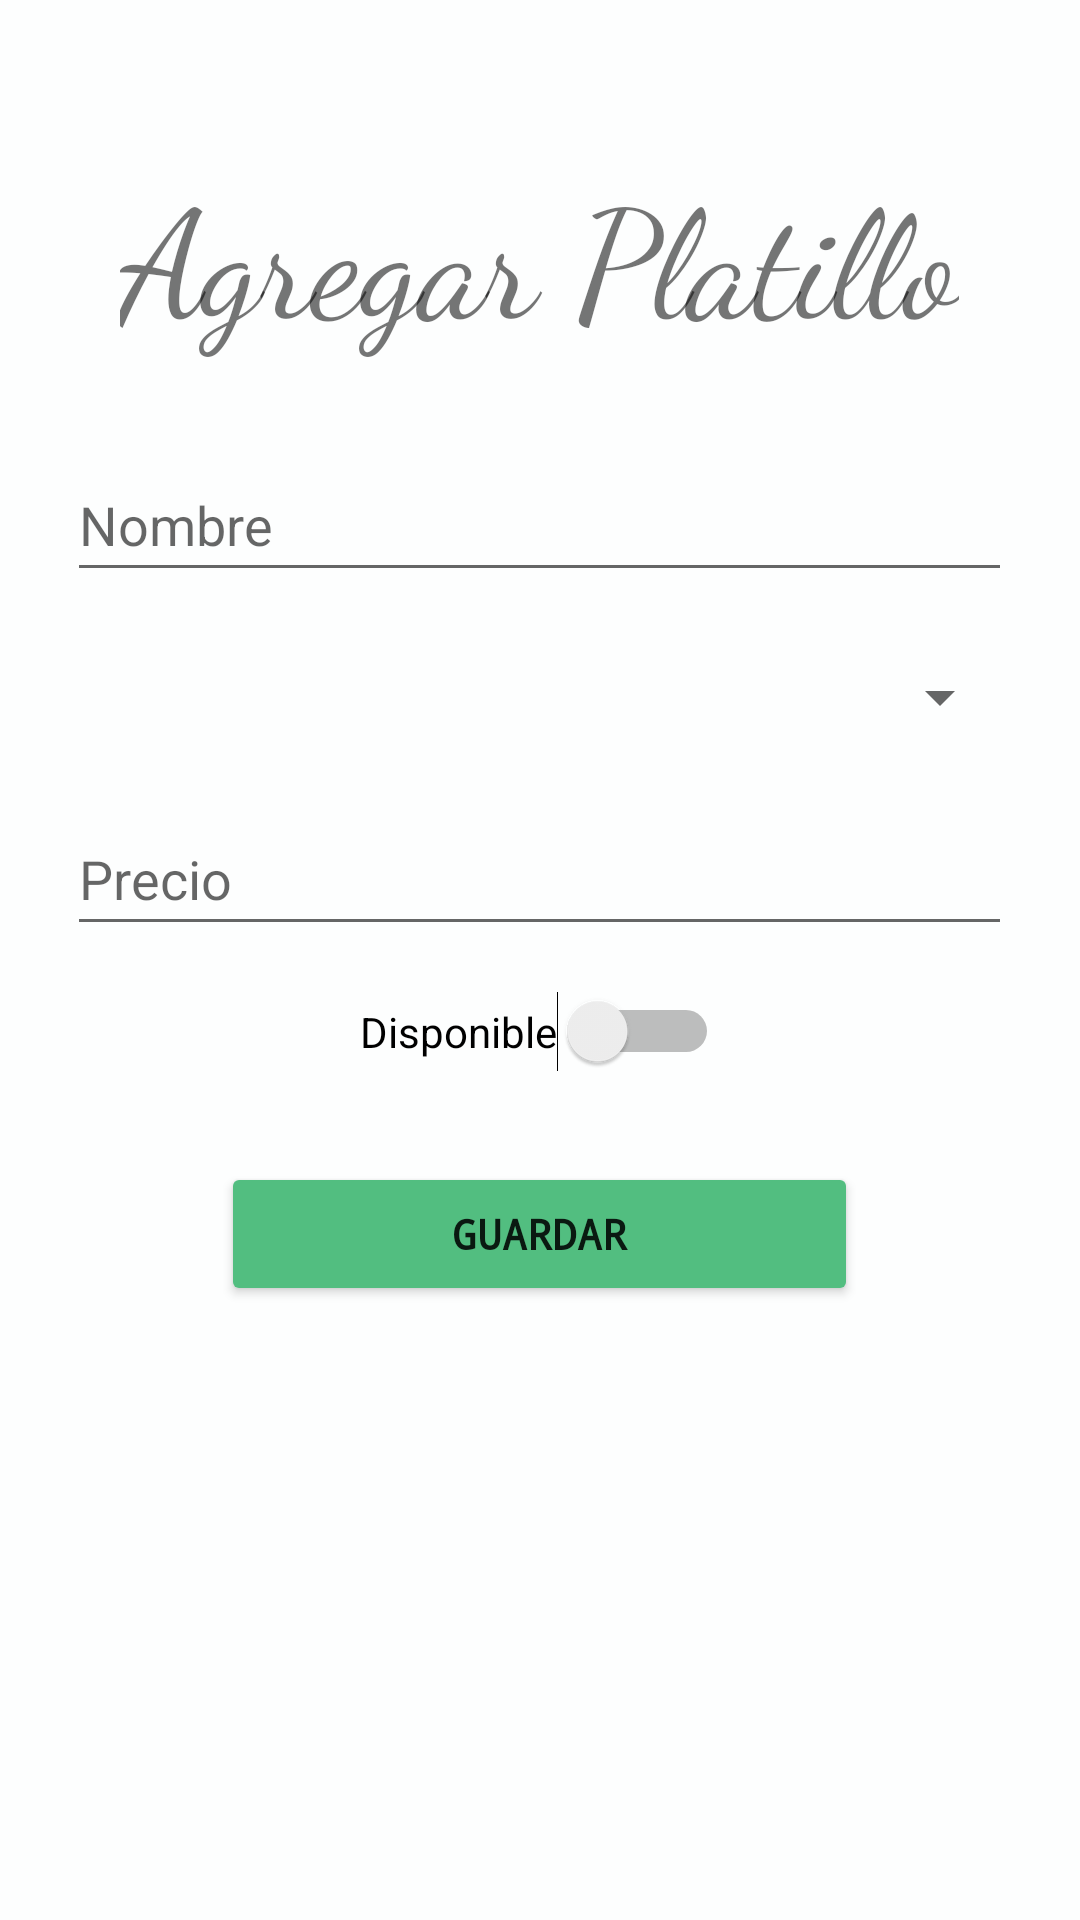

The Android layout XML behind this screen, and the referenced resources:
<!-- AndroidManifest.xml: application theme Theme.Ristorante.NoActionBar -->
<!-- res/layout/activity_menu_form.xml -->
<?xml version="1.0" encoding="utf-8"?>
<LinearLayout xmlns:android="http://schemas.android.com/apk/res/android"
    xmlns:app="http://schemas.android.com/apk/res-auto"
    xmlns:tools="http://schemas.android.com/tools"
    android:layout_width="match_parent"
    android:layout_height="match_parent"
    android:background="#FDFEFE"
    android:focusable="auto"
    android:orientation="vertical"
    tools:context=".view.Menu.MenuFormActivity">


    <TextView
        android:id="@+id/title_m"
        android:layout_width="wrap_content"
        android:layout_height="wrap_content"
        android:layout_gravity="center_horizontal"
        android:layout_marginTop="50dp"
        android:fontFamily="cursive"
        android:text="Agregar Platillo"
        android:textSize="50dp" />

    <EditText
        android:id="@+id/name_m"
        android:layout_width="wrap_content"
        android:layout_height="wrap_content"
        android:layout_gravity="center_horizontal"
        android:layout_marginTop="30dp"
        android:ems="15"
        android:focusable="true"
        android:hint="Nombre"
        android:inputType="text"
        android:maxLength="30"
        android:minHeight="48dp"
        android:singleLine="true" />

    <Spinner
        android:id="@+id/category_m"
        style="@style/Widget.AppCompat.Spinner"
        android:layout_width="315dp"
        android:layout_height="40dp"
        android:layout_gravity="center_horizontal"
        android:layout_marginTop="15dp"
        android:hint="Categoría"
        android:ems="15"
        android:spinnerMode="dropdown" />

    <EditText
        android:id="@+id/price_m"
        android:layout_width="wrap_content"
        android:layout_height="wrap_content"
        android:layout_gravity="center_horizontal"
        android:layout_marginTop="15dp"
        android:ems="15"
        android:focusable="true"
        android:hint="Precio"
        android:inputType="numberDecimal"
        android:maxLength="30"
        android:minHeight="48dp"
        android:singleLine="true" />

    <Switch
        android:id="@+id/available_m"
        android:layout_width="wrap_content"
        android:layout_height="wrap_content"
        android:text="Disponible"
        android:layout_gravity="center_horizontal"
        android:layout_marginTop="15dp"/>

    <Button
        android:id="@+id/button_addmenu"
        android:layout_width="wrap_content"
        android:layout_height="wrap_content"
        android:layout_gravity="center_horizontal"
        android:layout_marginTop="30dp"
        android:backgroundTint="#52BE80 "
        android:ems="13"
        android:fontFamily="monospace"
        android:onClick="save"
        android:singleLine="true"
        android:text="Guardar"
        android:textStyle="bold" />

</LinearLayout>
<!-- resources referenced by this layout -->
<resources>
  <style name="Theme.Ristorante.NoActionBar">
          <item name="windowActionBar">false</item>
          <item name="windowNoTitle">true</item>
      </style>
</resources>
